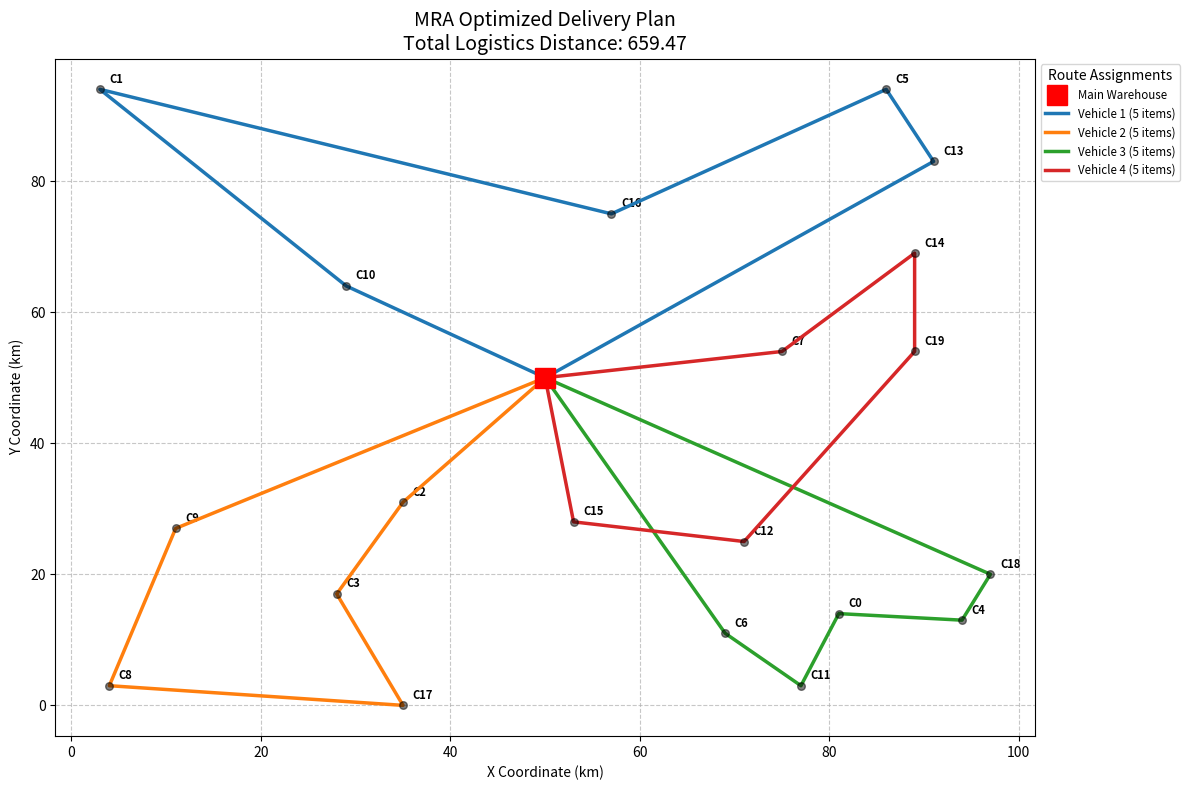

Reproduce this figure in Python.
import random
import numpy as np
import matplotlib.pyplot as plt

# --- CONFIGURATION & DATA ---
# Warehouse is centered at (50, 50)
WAREHOUSE = (50, 50)
NUM_CUSTOMERS = 20
MAP_SIZE = 100

# Generate 20 random customers: (x, y, demand)
random.seed(42) # For consistent results
LOCATIONS = [
    (random.randint(0, MAP_SIZE), random.randint(0, MAP_SIZE), 1) 
    for _ in range(NUM_CUSTOMERS)
]

VEHICLE_CAPACITY = 5 # Each vehicle carries 5 items
POPULATION_SIZE = 100
GENERATIONS = 200
MUTATION_RATE = 0.2

def calculate_distance(p1, p2):
    return np.sqrt((p1[0] - p2[0])**2 + (p1[1] - p2[1])**2)

# --- GA CORE LOGIC ---

def fitness(chromosome):
    total_distance = 0
    current_load = 0
    current_pos = WAREHOUSE
    
    for idx in chromosome:
        loc = LOCATIONS[idx]
        demand = loc[2]
        if current_load + demand > VEHICLE_CAPACITY:
            total_distance += calculate_distance(current_pos, WAREHOUSE)
            current_pos = WAREHOUSE
            current_load = 0
        total_distance += calculate_distance(current_pos, (loc[0], loc[1]))
        current_pos = (loc[0], loc[1])
        current_load += demand
        
    total_distance += calculate_distance(current_pos, WAREHOUSE)
    return 1 / total_distance

def ordered_crossover(p1, p2):
    size = len(p1)
    a, b = sorted(random.sample(range(size), 2))
    child = [-1] * size
    child[a:b] = p1[a:b]
    p2_filtered = [item for item in p2 if item not in child]
    idx = 0
    for i in range(size):
        if child[i] == -1:
            child[i] = p2_filtered[idx]
            idx += 1
    return child

def mutate(chromosome):
    if random.random() < MUTATION_RATE:
        i, j = random.sample(range(len(chromosome)), 2)
        chromosome[i], chromosome[j] = chromosome[j], chromosome[i]

# --- VISUALIZATION ---

def plot_routes(chromosome):
    plt.figure(figsize=(12, 8))
    
    # 1. Plot Warehouse and Customers first
    plt.plot(WAREHOUSE[0], WAREHOUSE[1], 'rs', markersize=15, label='Main Warehouse', zorder=5)
    xs = [loc[0] for loc in LOCATIONS]
    ys = [loc[1] for loc in LOCATIONS]
    plt.scatter(xs, ys, c='black', alpha=0.5, s=30, zorder=4)
    for i, (x, y, d) in enumerate(LOCATIONS):
        plt.text(x+1, y+1, f'C{i}', fontsize=8, fontweight='bold')

    # 2. Logic to track routes and build legend
    colors = ['#1f77b4', '#ff7f0e', '#2ca02c', '#d62728', '#9467bd', '#8c564b', '#e377c2', '#7f7f7f']
    current_pos = WAREHOUSE
    current_load = 0
    vehicle_id = 1
    
    # We will store the current vehicle's path to plot at once
    path_x = [WAREHOUSE[0]]
    path_y = [WAREHOUSE[1]]

    for idx in chromosome:
        loc = LOCATIONS[idx]
        demand = loc[2]
        
        if current_load + demand > VEHICLE_CAPACITY:
            # Finish current vehicle path by returning to warehouse
            path_x.append(WAREHOUSE[0])
            path_y.append(WAREHOUSE[1])
            
            # Plot the completed route for this vehicle
            plt.plot(path_x, path_y, color=colors[(vehicle_id-1) % len(colors)], 
                     linewidth=2.5, label=f'Vehicle {vehicle_id} ({current_load} items)', zorder=3)
            
            # Reset for next vehicle
            vehicle_id += 1
            current_load = 0
            path_x = [WAREHOUSE[0]]
            path_y = [WAREHOUSE[1]]
        
        path_x.append(loc[0])
        path_y.append(loc[1])
        current_load += demand

    # Plot the very last vehicle's route
    path_x.append(WAREHOUSE[0])
    path_y.append(WAREHOUSE[1])
    plt.plot(path_x, path_y, color=colors[(vehicle_id-1) % len(colors)], 
             linewidth=2.5, label=f'Vehicle {vehicle_id} ({current_load} items)', zorder=3)

    # 3. Formatting the Plot
    plt.title(f"MRA Optimized Delivery Plan\nTotal Logistics Distance: {1/fitness(chromosome):.2f}", fontsize=14)
    plt.xlabel("X Coordinate (km)")
    plt.ylabel("Y Coordinate (km)")
    
    # Place legend outside the plot so it doesn't cover the routes
    plt.legend(loc='upper left', bbox_to_anchor=(1, 1), title="Route Assignments", fontsize='small')
    
    plt.grid(True, linestyle='--', alpha=0.7)
    plt.tight_layout() # Adjust layout to make room for legend
    plt.show()

# --- RUN ---
pop = [list(range(len(LOCATIONS))) for _ in range(POPULATION_SIZE)]
for p in pop: random.shuffle(p)

for gen in range(GENERATIONS):
    pop = sorted(pop, key=lambda x: fitness(x), reverse=True)
    next_gen = pop[:10] # Elitism
    while len(next_gen) < POPULATION_SIZE:
        p1, p2 = random.sample(pop[:30], 2)
        child = ordered_crossover(p1, p2)
        mutate(child)
        next_gen.append(child)
    pop = next_gen
    if gen % 50 == 0:
        print(f"Gen {gen} | Best Dist: {1/fitness(pop[0]):.2f}")

plot_routes(pop[0])
